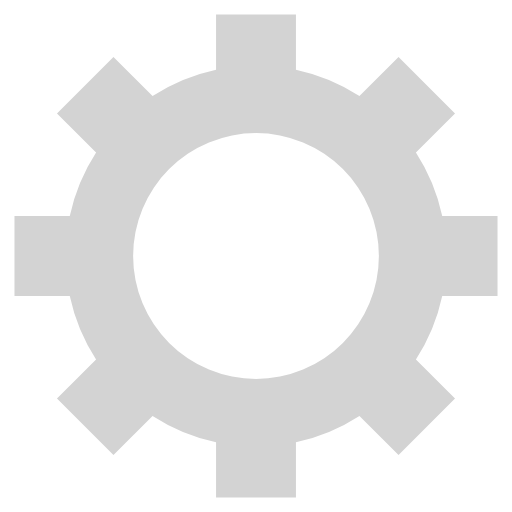
t = 0.00 s
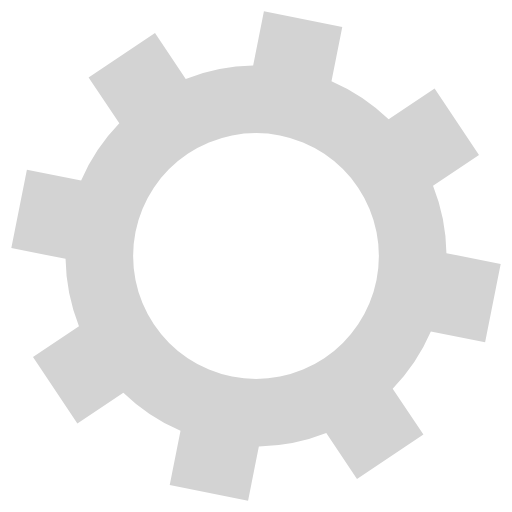
t = 0.10 s
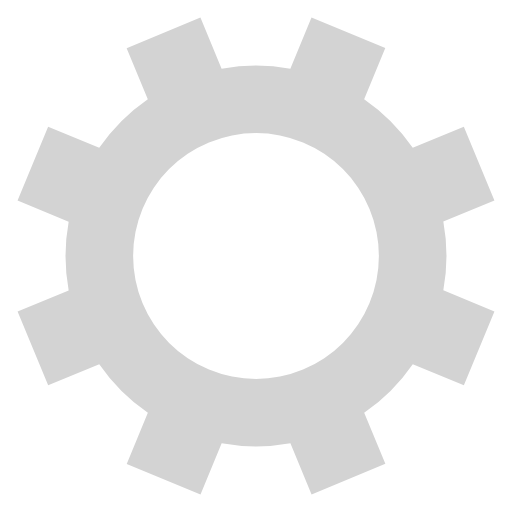
t = 0.20 s
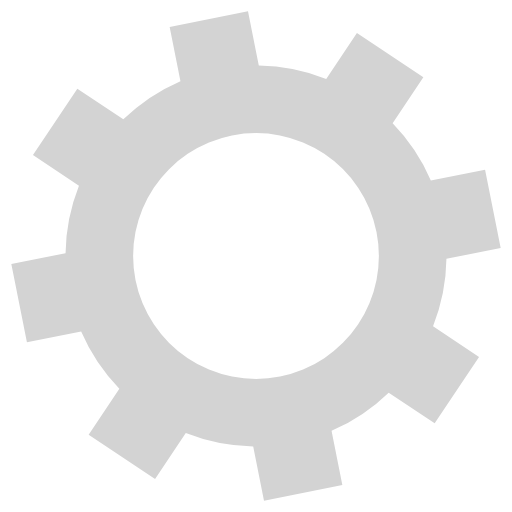
t = 0.29 s

The animated SVG that drew these frames (rendered in a browser with its animation timeline set to each time). Animation: 1 SMIL element (animateTransform=1); one cycle of 0.39 s, repeats indefinitely.

<svg xmlns="http://www.w3.org/2000/svg" xmlns:xlink="http://www.w3.org/1999/xlink" style="margin:auto;background:transparent;display:block;" width="257px" height="257px" viewBox="0 0 100 100" preserveAspectRatio="xMidYMid">
<g transform="translate(50 50) scale(1.2)">
<g>
<animateTransform attributeName="transform" type="rotate" values="0;45" keyTimes="0;1" dur="0.3921568627450981s" repeatCount="indefinite"></animateTransform><path d="M30.310889132455355 -6.5 L39.31088913245536 -6.5 L39.31088913245536 6.5 L30.310889132455355 6.5 A31 31 0 0 1 26.029229327065366 16.83684117164025 L26.029229327065366 16.83684117164025 L32.393190357744295 23.200802202319178 L23.200802202319178 32.393190357744295 L16.83684117164025 26.029229327065366 A31 31 0 0 1 6.499999999999999 30.310889132455355 L6.499999999999999 30.310889132455355 L6.5 39.31088913245536 L-6.499999999999995 39.31088913245536 L-6.499999999999996 30.310889132455355 A31 31 0 0 1 -16.83684117164025 26.029229327065366 L-16.83684117164025 26.029229327065366 L-23.200802202319174 32.393190357744295 L-32.39319035774429 23.200802202319185 L-26.029229327065362 16.836841171640256 A31 31 0 0 1 -30.310889132455355 6.500000000000001 L-30.310889132455355 6.500000000000001 L-39.31088913245536 6.500000000000002 L-39.31088913245536 -6.499999999999994 L-30.310889132455355 -6.499999999999995 A31 31 0 0 1 -26.029229327065366 -16.83684117164025 L-26.029229327065366 -16.83684117164025 L-32.393190357744295 -23.200802202319178 L-23.200802202319174 -32.393190357744295 L-16.836841171640245 -26.02922932706537 A31 31 0 0 1 -6.500000000000017 -30.31088913245535 L-6.500000000000017 -30.31088913245535 L-6.500000000000019 -39.31088913245535 L6.5000000000000036 -39.31088913245536 L6.500000000000005 -30.310889132455355 A31 31 0 0 1 16.836841171640234 -26.029229327065377 L16.836841171640234 -26.029229327065377 L23.20080220231916 -32.3931903577443 L32.393190357744295 -23.200802202319174 L26.02922932706537 -16.836841171640245 A31 31 0 0 1 30.31088913245535 -6.500000000000019 M0 -20A20 20 0 1 0 0 20 A20 20 0 1 0 0 -20" fill="#d3d3d3"></path></g></g>
</svg>